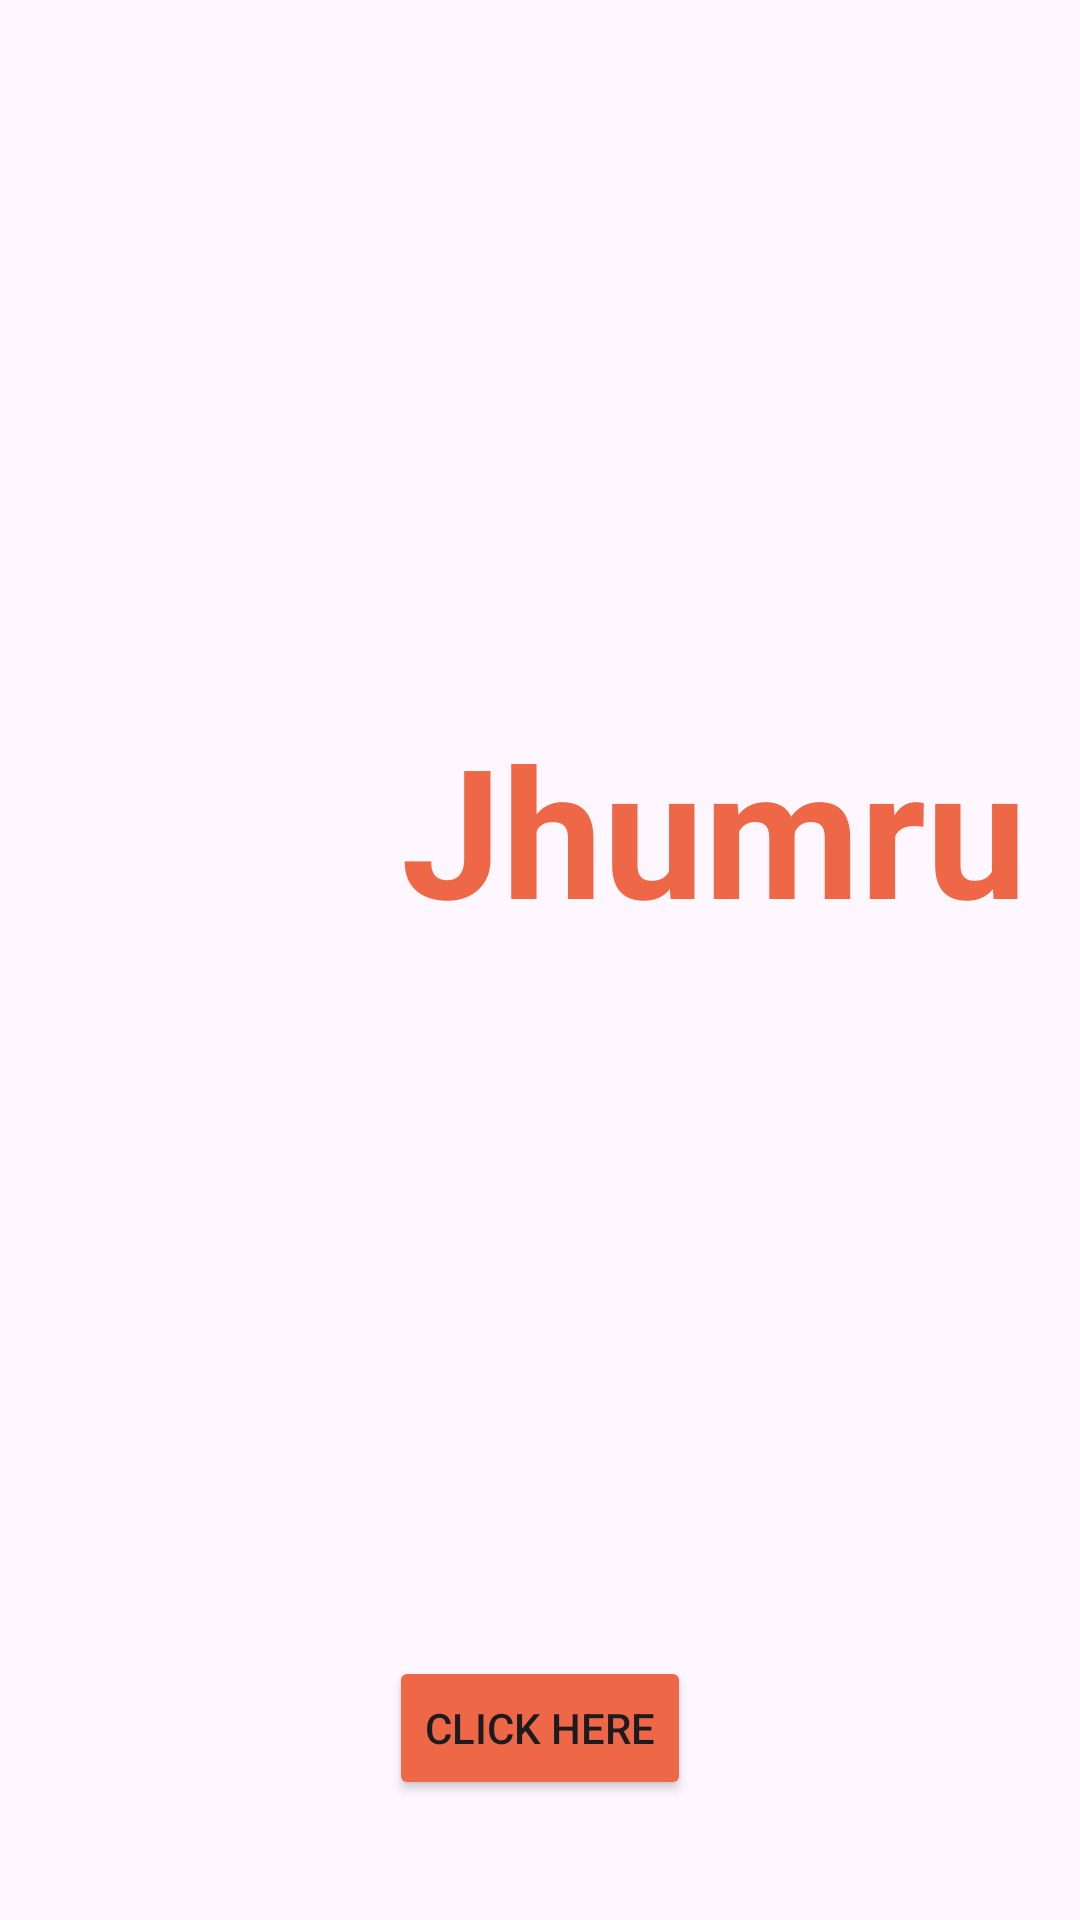

Produce the Android XML layout that renders to this screen, including the resource entries it uses.
<!-- AndroidManifest.xml: application theme Theme.LearningXML -->
<!-- res/layout/activity_get_started.xml -->
<?xml version="1.0" encoding="utf-8"?>
<LinearLayout xmlns:android="http://schemas.android.com/apk/res/android"
    xmlns:tools="http://schemas.android.com/tools"
    xmlns:app="http://schemas.android.com/apk/res-auto"
    android:id="@+id/main"
    android:layout_width="match_parent"
    android:layout_height="match_parent"
    android:gravity="center"
    android:orientation="vertical"
    tools:context=".GetStarted">

    <LinearLayout
        android:layout_width="wrap_content"
        android:layout_height="0dp"
        android:layout_weight="1"
        android:gravity="center">

        <ImageView
            android:layout_width="140dp"
            android:layout_height="140dp"
            android:contentDescription="@string/Jhumru"
            android:src="@drawable/ic_launcher_foreground"
            app:tint="#ee6847" />

        <TextView
            android:layout_width="wrap_content"
            android:layout_height="wrap_content"
            android:text="@string/Jhumru"
            android:textColor="#ee6847"
            android:textSize="60sp"
            android:textStyle="bold"
            android:layout_marginStart="-24dp"/>
    </LinearLayout>

    <LinearLayout
        android:layout_width="match_parent"
        android:layout_height="wrap_content"
        android:layout_marginBottom="40dp"
        android:gravity="center"
        android:orientation="vertical">

        <Button
            android:id="@+id/getStarted"
            android:layout_width="wrap_content"
            android:layout_height="wrap_content"
            android:text="Click Here"
            android:backgroundTint="#ee6847"/>
    </LinearLayout>

</LinearLayout>
<!-- resources referenced by this layout -->
<resources>
  <string name="Jhumru">Jhumru</string>
  <style name="Theme.LearningXML" parent="Base.Theme.LearningXML" />
  <style name="Base.Theme.LearningXML" parent="Theme.Material3.DayNight.NoActionBar">
          
          
      </style>
</resources>
